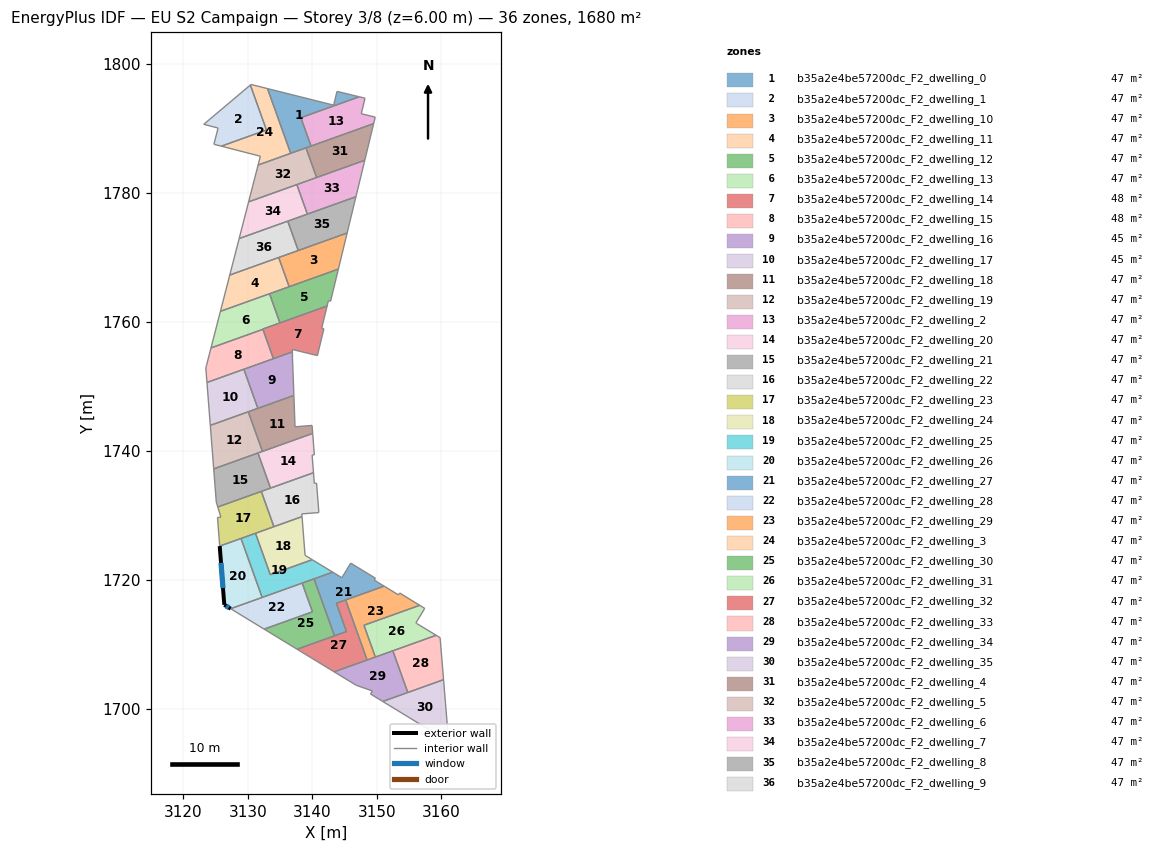
=== STOREY PLAN SPEC (per zone: floor XY polygon, exterior-wall plan segments, windows/doors) ===
zone 1: b35a2e4be57200dc_F2_dwelling_0  (46.7 m²)
  floor: (3147.27, 1794.93) (3138.22, 1791.69) (3139.79, 1787.28) (3136.64, 1786.15) (3133.04, 1796.20) (3143.30, 1793.63) (3143.82, 1795.76)
  interior walls: 7
zone 2: b35a2e4be57200dc_F2_dwelling_1  (46.7 m²)
  floor: (3130.38, 1796.75) (3132.88, 1789.78) (3125.87, 1787.27) (3124.72, 1787.56) (3125.37, 1790.08) (3123.15, 1790.65)
  interior walls: 6
zone 3: b35a2e4be57200dc_F2_dwelling_10  (46.7 m²)
  floor: (3145.39, 1773.79) (3144.04, 1768.19) (3136.40, 1765.46) (3134.78, 1769.99)
  interior walls: 4
zone 4: b35a2e4be57200dc_F2_dwelling_11  (46.7 m²)
  floor: (3134.78, 1769.99) (3136.40, 1765.46) (3125.73, 1761.64) (3127.18, 1767.27)
  interior walls: 4
zone 5: b35a2e4be57200dc_F2_dwelling_12  (46.7 m²)
  floor: (3144.04, 1768.19) (3142.83, 1763.21) (3142.49, 1763.29) (3142.29, 1762.46) (3134.97, 1759.84) (3133.35, 1764.37)
  interior walls: 6
zone 6: b35a2e4be57200dc_F2_dwelling_13  (47.1 m²)
  floor: (3133.35, 1764.37) (3134.97, 1759.84) (3132.26, 1758.88) (3132.28, 1758.83) (3124.27, 1755.96) (3125.73, 1761.64)
  interior walls: 6
zone 7: b35a2e4be57200dc_F2_dwelling_14  (48.3 m²)
  floor: (3142.29, 1762.46) (3141.45, 1759.01) (3141.79, 1758.93) (3140.78, 1754.78) (3136.89, 1755.72) (3136.90, 1755.35) (3133.96, 1754.29) (3132.31, 1758.89)
  interior walls: 8
zone 8: b35a2e4be57200dc_F2_dwelling_15  (48.3 m²)
  floor: (3132.31, 1758.89) (3133.96, 1754.29) (3133.91, 1754.28) (3123.65, 1750.60) (3123.47, 1752.87) (3123.55, 1753.17) (3123.57, 1753.23) (3124.27, 1755.96) (3132.28, 1758.83) (3132.26, 1758.88)
  interior walls: 10
zone 9: b35a2e4be57200dc_F2_dwelling_16  (44.8 m²)
  floor: (3136.90, 1755.35) (3136.92, 1754.29) (3137.13, 1748.59) (3131.54, 1746.59) (3129.37, 1752.65)
  interior walls: 5
zone 10: b35a2e4be57200dc_F2_dwelling_17  (44.8 m²)
  floor: (3129.37, 1752.65) (3131.54, 1746.59) (3124.16, 1743.95) (3123.65, 1750.60)
  interior walls: 4
zone 11: b35a2e4be57200dc_F2_dwelling_18  (46.7 m²)
  floor: (3137.13, 1748.59) (3137.31, 1743.73) (3139.95, 1743.93) (3140.05, 1742.70) (3132.26, 1739.91) (3130.05, 1746.05)
  interior walls: 6
zone 12: b35a2e4be57200dc_F2_dwelling_19  (46.7 m²)
  floor: (3130.05, 1746.05) (3132.26, 1739.91) (3124.69, 1737.20) (3124.16, 1743.95)
  interior walls: 4
zone 13: b35a2e4be57200dc_F2_dwelling_2  (46.7 m²)
  floor: (3148.17, 1794.71) (3147.59, 1792.30) (3149.76, 1791.77) (3149.51, 1790.76) (3139.79, 1787.28) (3138.22, 1791.69) (3147.27, 1794.93)
  interior walls: 7
zone 14: b35a2e4be57200dc_F2_dwelling_20  (46.7 m²)
  floor: (3140.05, 1742.70) (3140.31, 1739.37) (3139.96, 1739.34) (3140.17, 1736.60) (3133.51, 1734.21) (3131.56, 1739.66)
  interior walls: 6
zone 15: b35a2e4be57200dc_F2_dwelling_21  (46.7 m²)
  floor: (3131.56, 1739.66) (3133.51, 1734.21) (3125.32, 1731.28) (3125.09, 1732.04) (3124.69, 1737.20)
  interior walls: 5
zone 16: b35a2e4be57200dc_F2_dwelling_22  (46.8 m²)
  floor: (3140.17, 1736.60) (3140.30, 1734.95) (3140.65, 1734.98) (3141.01, 1730.42) (3138.37, 1730.21) (3138.40, 1729.79) (3134.03, 1728.22) (3132.08, 1733.70)
  interior walls: 8
zone 17: b35a2e4be57200dc_F2_dwelling_23  (46.8 m²)
  floor: (3132.08, 1733.70) (3134.03, 1728.22) (3125.62, 1725.21) (3125.28, 1729.65) (3125.81, 1729.70) (3125.32, 1731.28)
  interior walls: 6
zone 18: b35a2e4be57200dc_F2_dwelling_24  (46.6 m²)
  floor: (3138.40, 1729.79) (3138.87, 1723.78) (3139.98, 1723.10) (3133.48, 1720.77) (3131.17, 1727.20)
  interior walls: 5
zone 19: b35a2e4be57200dc_F2_dwelling_25  (46.6 m²)
  floor: (3139.98, 1723.10) (3143.16, 1721.17) (3132.21, 1717.25) (3128.93, 1726.40) (3131.17, 1727.20) (3133.48, 1720.77)
  interior walls: 6
zone 20: b35a2e4be57200dc_F2_dwelling_26  (46.6 m²)
  floor: (3128.93, 1726.40) (3132.21, 1717.25) (3127.32, 1715.50) (3126.34, 1716.10) (3125.62, 1725.21)
  exterior wall: (3126.34, 1716.10) – (3127.32, 1715.50)  [1.2 m]
    window: (3126.62, 1715.93) – (3127.04, 1715.67)  [0.6 m²]
  exterior wall: (3125.62, 1725.21) – (3126.34, 1716.10)  [9.1 m]
    window: (3125.83, 1722.61) – (3126.13, 1718.70)  [5.0 m²]
  interior walls: 3
zone 21: b35a2e4be57200dc_F2_dwelling_27  (46.7 m²)
  floor: (3149.78, 1720.23) (3149.60, 1719.93) (3151.14, 1719.00) (3143.72, 1716.34) (3145.29, 1711.96) (3143.43, 1711.29) (3140.26, 1720.13) (3143.16, 1721.17) (3144.58, 1720.30) (3145.95, 1722.57)
  interior walls: 10
zone 22: b35a2e4be57200dc_F2_dwelling_28  (46.8 m²)
  floor: (3138.42, 1719.47) (3140.02, 1715.02) (3132.52, 1712.33) (3127.32, 1715.50)
  interior walls: 4
zone 23: b35a2e4be57200dc_F2_dwelling_29  (46.7 m²)
  floor: (3156.66, 1716.03) (3148.01, 1712.93) (3149.77, 1708.00) (3148.49, 1707.54) (3145.16, 1716.86) (3151.14, 1719.00) (3153.36, 1717.64) (3153.54, 1717.94)
  interior walls: 8
zone 24: b35a2e4be57200dc_F2_dwelling_3  (46.7 m²)
  floor: (3133.04, 1796.20) (3136.64, 1786.15) (3131.58, 1784.34) (3131.93, 1785.71) (3125.87, 1787.27) (3132.88, 1789.78) (3130.38, 1796.75) (3130.48, 1796.84)
  interior walls: 8
zone 25: b35a2e4be57200dc_F2_dwelling_30  (46.7 m²)
  floor: (3140.26, 1720.13) (3143.43, 1711.29) (3137.63, 1709.21) (3132.52, 1712.33) (3140.02, 1715.02) (3138.42, 1719.47)
  interior walls: 6
zone 26: b35a2e4be57200dc_F2_dwelling_31  (46.7 m²)
  floor: (3157.43, 1715.55) (3156.06, 1713.28) (3156.15, 1713.23) (3159.21, 1711.38) (3149.77, 1708.00) (3148.01, 1712.93) (3156.66, 1716.03)
  interior walls: 7
zone 27: b35a2e4be57200dc_F2_dwelling_32  (46.7 m²)
  floor: (3145.16, 1716.86) (3148.49, 1707.54) (3143.38, 1705.71) (3137.63, 1709.21) (3145.29, 1711.96) (3143.72, 1716.34)
  interior walls: 6
zone 28: b35a2e4be57200dc_F2_dwelling_33  (46.7 m²)
  floor: (3159.82, 1711.01) (3160.36, 1704.49) (3154.80, 1702.50) (3152.49, 1708.97) (3159.21, 1711.38)
  interior walls: 5
zone 29: b35a2e4be57200dc_F2_dwelling_34  (46.7 m²)
  floor: (3152.49, 1708.97) (3154.80, 1702.50) (3150.92, 1701.11) (3149.03, 1702.26) (3149.32, 1702.74) (3146.82, 1703.61) (3143.38, 1705.71)
  interior walls: 7
zone 30: b35a2e4be57200dc_F2_dwelling_35  (46.7 m²)
  floor: (3160.36, 1704.49) (3161.14, 1694.88) (3150.92, 1701.11)
  interior walls: 3
zone 31: b35a2e4be57200dc_F2_dwelling_4  (46.7 m²)
  floor: (3149.51, 1790.76) (3148.13, 1785.08) (3140.66, 1782.40) (3139.01, 1787.00)
  interior walls: 4
zone 32: b35a2e4be57200dc_F2_dwelling_5  (46.7 m²)
  floor: (3139.01, 1787.00) (3140.66, 1782.40) (3130.11, 1778.62) (3131.58, 1784.34)
  interior walls: 4
zone 33: b35a2e4be57200dc_F2_dwelling_6  (46.7 m²)
  floor: (3148.13, 1785.08) (3146.76, 1779.42) (3139.23, 1776.72) (3137.59, 1781.30)
  interior walls: 4
zone 34: b35a2e4be57200dc_F2_dwelling_7  (46.7 m²)
  floor: (3137.59, 1781.30) (3139.23, 1776.72) (3128.64, 1772.93) (3130.11, 1778.62)
  interior walls: 4
zone 35: b35a2e4be57200dc_F2_dwelling_8  (46.7 m²)
  floor: (3146.76, 1779.42) (3145.39, 1773.79) (3137.81, 1771.08) (3136.18, 1775.63)
  interior walls: 4
zone 36: b35a2e4be57200dc_F2_dwelling_9  (46.7 m²)
  floor: (3136.18, 1775.63) (3137.81, 1771.08) (3127.18, 1767.27) (3128.64, 1772.93)
  interior walls: 4

=== DERIVED (storey summary) ===
Building: EU S2 Campaign
Storey: 3 of 8  (floor level z = 6.00 m)
Storey gross floor area: 1680.1 m²
Zones on this storey: 36
  - b35a2e4be57200dc_F2_dwelling_0: floor 46.7 m²
  - b35a2e4be57200dc_F2_dwelling_1: floor 46.7 m²
  - b35a2e4be57200dc_F2_dwelling_10: floor 46.7 m²
  - b35a2e4be57200dc_F2_dwelling_11: floor 46.7 m²
  - b35a2e4be57200dc_F2_dwelling_12: floor 46.7 m²
  - b35a2e4be57200dc_F2_dwelling_13: floor 47.1 m²
  - b35a2e4be57200dc_F2_dwelling_14: floor 48.3 m²
  - b35a2e4be57200dc_F2_dwelling_15: floor 48.3 m²
  - b35a2e4be57200dc_F2_dwelling_16: floor 44.8 m²
  - b35a2e4be57200dc_F2_dwelling_17: floor 44.8 m²
  - b35a2e4be57200dc_F2_dwelling_18: floor 46.7 m²
  - b35a2e4be57200dc_F2_dwelling_19: floor 46.7 m²
  - b35a2e4be57200dc_F2_dwelling_2: floor 46.7 m²
  - b35a2e4be57200dc_F2_dwelling_20: floor 46.7 m²
  - b35a2e4be57200dc_F2_dwelling_21: floor 46.7 m²
  - b35a2e4be57200dc_F2_dwelling_22: floor 46.8 m²
  - b35a2e4be57200dc_F2_dwelling_23: floor 46.8 m²
  - b35a2e4be57200dc_F2_dwelling_24: floor 46.6 m²
  - b35a2e4be57200dc_F2_dwelling_25: floor 46.6 m²
  - b35a2e4be57200dc_F2_dwelling_26: floor 46.6 m²; exterior wall 10.3 m (30.9 m²); 2 window(s) 5.7 m²; WWR 18.4%
  - b35a2e4be57200dc_F2_dwelling_27: floor 46.7 m²
  - b35a2e4be57200dc_F2_dwelling_28: floor 46.8 m²
  - b35a2e4be57200dc_F2_dwelling_29: floor 46.7 m²
  - b35a2e4be57200dc_F2_dwelling_3: floor 46.7 m²
  - b35a2e4be57200dc_F2_dwelling_30: floor 46.7 m²
  - b35a2e4be57200dc_F2_dwelling_31: floor 46.7 m²
  - b35a2e4be57200dc_F2_dwelling_32: floor 46.7 m²
  - b35a2e4be57200dc_F2_dwelling_33: floor 46.7 m²
  - b35a2e4be57200dc_F2_dwelling_34: floor 46.7 m²
  - b35a2e4be57200dc_F2_dwelling_35: floor 46.7 m²
  - b35a2e4be57200dc_F2_dwelling_4: floor 46.7 m²
  - b35a2e4be57200dc_F2_dwelling_5: floor 46.7 m²
  - b35a2e4be57200dc_F2_dwelling_6: floor 46.7 m²
  - b35a2e4be57200dc_F2_dwelling_7: floor 46.7 m²
  - b35a2e4be57200dc_F2_dwelling_8: floor 46.7 m²
  - b35a2e4be57200dc_F2_dwelling_9: floor 46.7 m²
Zone adjacency (shared interzone walls):
  - b35a2e4be57200dc_F2_dwelling_0 ↔ b35a2e4be57200dc_F2_dwelling_2
  - b35a2e4be57200dc_F2_dwelling_0 ↔ b35a2e4be57200dc_F2_dwelling_3
  - b35a2e4be57200dc_F2_dwelling_1 ↔ b35a2e4be57200dc_F2_dwelling_3
  - b35a2e4be57200dc_F2_dwelling_10 ↔ b35a2e4be57200dc_F2_dwelling_11
  - b35a2e4be57200dc_F2_dwelling_12 ↔ b35a2e4be57200dc_F2_dwelling_13
  - b35a2e4be57200dc_F2_dwelling_13 ↔ b35a2e4be57200dc_F2_dwelling_15
  - b35a2e4be57200dc_F2_dwelling_14 ↔ b35a2e4be57200dc_F2_dwelling_15
  - b35a2e4be57200dc_F2_dwelling_16 ↔ b35a2e4be57200dc_F2_dwelling_17
  - b35a2e4be57200dc_F2_dwelling_18 ↔ b35a2e4be57200dc_F2_dwelling_19
  - b35a2e4be57200dc_F2_dwelling_20 ↔ b35a2e4be57200dc_F2_dwelling_21
  - b35a2e4be57200dc_F2_dwelling_22 ↔ b35a2e4be57200dc_F2_dwelling_23
  - b35a2e4be57200dc_F2_dwelling_24 ↔ b35a2e4be57200dc_F2_dwelling_25
  - b35a2e4be57200dc_F2_dwelling_25 ↔ b35a2e4be57200dc_F2_dwelling_26
  - b35a2e4be57200dc_F2_dwelling_27 ↔ b35a2e4be57200dc_F2_dwelling_30
  - b35a2e4be57200dc_F2_dwelling_27 ↔ b35a2e4be57200dc_F2_dwelling_32
  - b35a2e4be57200dc_F2_dwelling_28 ↔ b35a2e4be57200dc_F2_dwelling_30
  - b35a2e4be57200dc_F2_dwelling_29 ↔ b35a2e4be57200dc_F2_dwelling_31
  - b35a2e4be57200dc_F2_dwelling_29 ↔ b35a2e4be57200dc_F2_dwelling_32
  - b35a2e4be57200dc_F2_dwelling_33 ↔ b35a2e4be57200dc_F2_dwelling_34
  - b35a2e4be57200dc_F2_dwelling_4 ↔ b35a2e4be57200dc_F2_dwelling_5
  - b35a2e4be57200dc_F2_dwelling_6 ↔ b35a2e4be57200dc_F2_dwelling_7
  - b35a2e4be57200dc_F2_dwelling_8 ↔ b35a2e4be57200dc_F2_dwelling_9